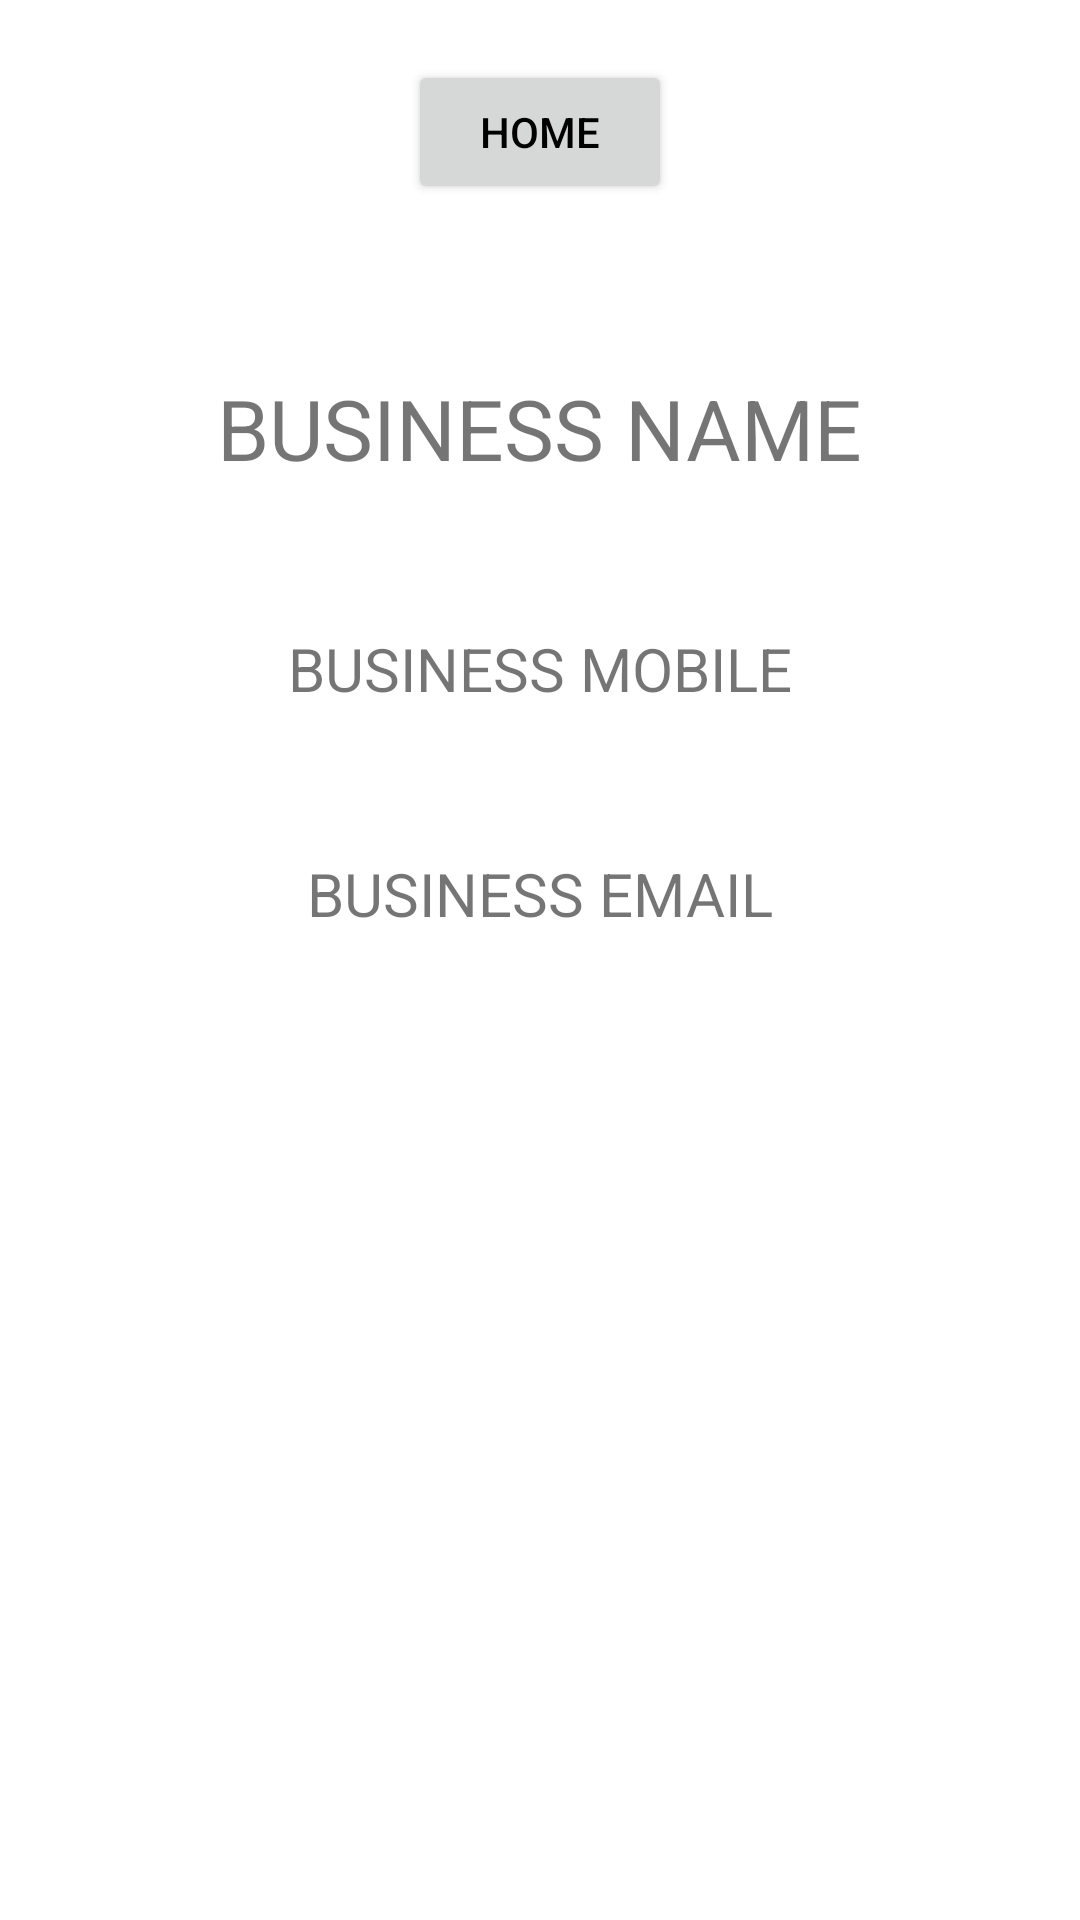

This screen was rendered from an Android layout file. Write that file and the resources it references.
<!-- AndroidManifest.xml: application theme Theme.LeidosRollVan -->
<!-- res/layout/activity_business_page_guest.xml -->
<?xml version="1.0" encoding="utf-8"?>
<androidx.constraintlayout.widget.ConstraintLayout xmlns:android="http://schemas.android.com/apk/res/android"
    xmlns:tools="http://schemas.android.com/tools"
    android:layout_width="match_parent"
    android:layout_height="match_parent"
    xmlns:app="http://schemas.android.com/apk/res-auto"
    >

    <ScrollView
        android:id="@+id/scrollView2"
        android:layout_width="match_parent"
        android:layout_height="match_parent"
        android:fillViewport="true"
        app:layout_constraintBottom_toBottomOf="parent"
        >


        <LinearLayout
            android:layout_width="match_parent"
            android:layout_height="match_parent"
            android:orientation="vertical">

            <Button
                android:id="@+id/home_bus"
                android:layout_width="wrap_content"
                android:layout_height="wrap_content"
                android:layout_marginTop="20dp"
                android:layout_marginBottom="8dp"
                android:text="HOME"
                android:textColor="@color/black"
                android:layout_gravity="center"/>

            <TextView
                android:id="@+id/business_page_name"
                android:layout_width="wrap_content"
                android:layout_height="wrap_content"
                android:layout_gravity="center"
                android:layout_marginTop="48dp"
                android:text="BUSINESS NAME"
                android:textSize="28sp"
                android:visibility="visible" />

            <TextView
                android:id="@+id/business_page_mob"
                android:layout_width="wrap_content"
                android:layout_height="wrap_content"
                android:layout_gravity="center"
                android:layout_marginTop="48dp"
                android:text="BUSINESS MOBILE"
                android:textSize="20sp"
                android:visibility="visible" />

            <TextView
                android:id="@+id/business_page_email"
                android:layout_width="wrap_content"
                android:layout_height="wrap_content"
                android:layout_gravity="center"
                android:layout_marginTop="48dp"
                android:text="BUSINESS EMAIL"
                android:textSize="20sp"
                android:visibility="visible" />

            <ImageView
                android:id="@+id/busi_page_Image"
                android:layout_width="255dp"
                android:layout_height="255dp"
                android:layout_gravity="center"
                android:layout_marginTop="48dp"
                android:scaleType="fitXY"
                android:src="@drawable/burger" />
        </LinearLayout>
    </ScrollView>


</androidx.constraintlayout.widget.ConstraintLayout>
<!-- resources referenced by this layout -->
<resources>
  <color name="black">#FF000000</color>
  <style name="Theme.LeidosRollVan" parent="Theme.MaterialComponents.DayNight.NoActionBar">
          
          <item name="colorPrimary">@color/darkBlue</item>
          <item name="colorPrimaryVariant">@color/purple_700</item>
          <item name="text_color">@color/white</item>
          <item name="colorOnPrimary">@color/white</item>
          
          <item name="colorSecondary">@color/teal_200</item>
          <item name="colorSecondaryVariant">@color/teal_700</item>
          <item name="colorOnSecondary">@color/black</item>
          
          <item name="android:statusBarColor" tools:targetApi="l">?attr/colorPrimaryVariant</item>
          
          <item name="actionMenuTextColor">@color/black</item>
          <item name="button_color">@color/lightBlue</item>
          <item name="edittext_background">@color/white</item>
          <item name="hint_color">@color/grey</item>
          <item name="appbar_color">@color/colorPrimaryButton</item>
          <item name="background_color">@color/darkBlue</item>
      </style>
  <color name="darkBlue">#31345a</color>
  <color name="purple_700">#FF3700B3</color>
  <color name="white">#FFFFFFFF</color>
  <color name="teal_200">#FF03DAC5</color>
  <color name="teal_700">#FF018786</color>
  <color name="lightBlue">#7691c1</color>
  <color name="grey">#c3c3c3</color>
  <color name="colorPrimaryButton">#FFFFFF</color>
</resources>
